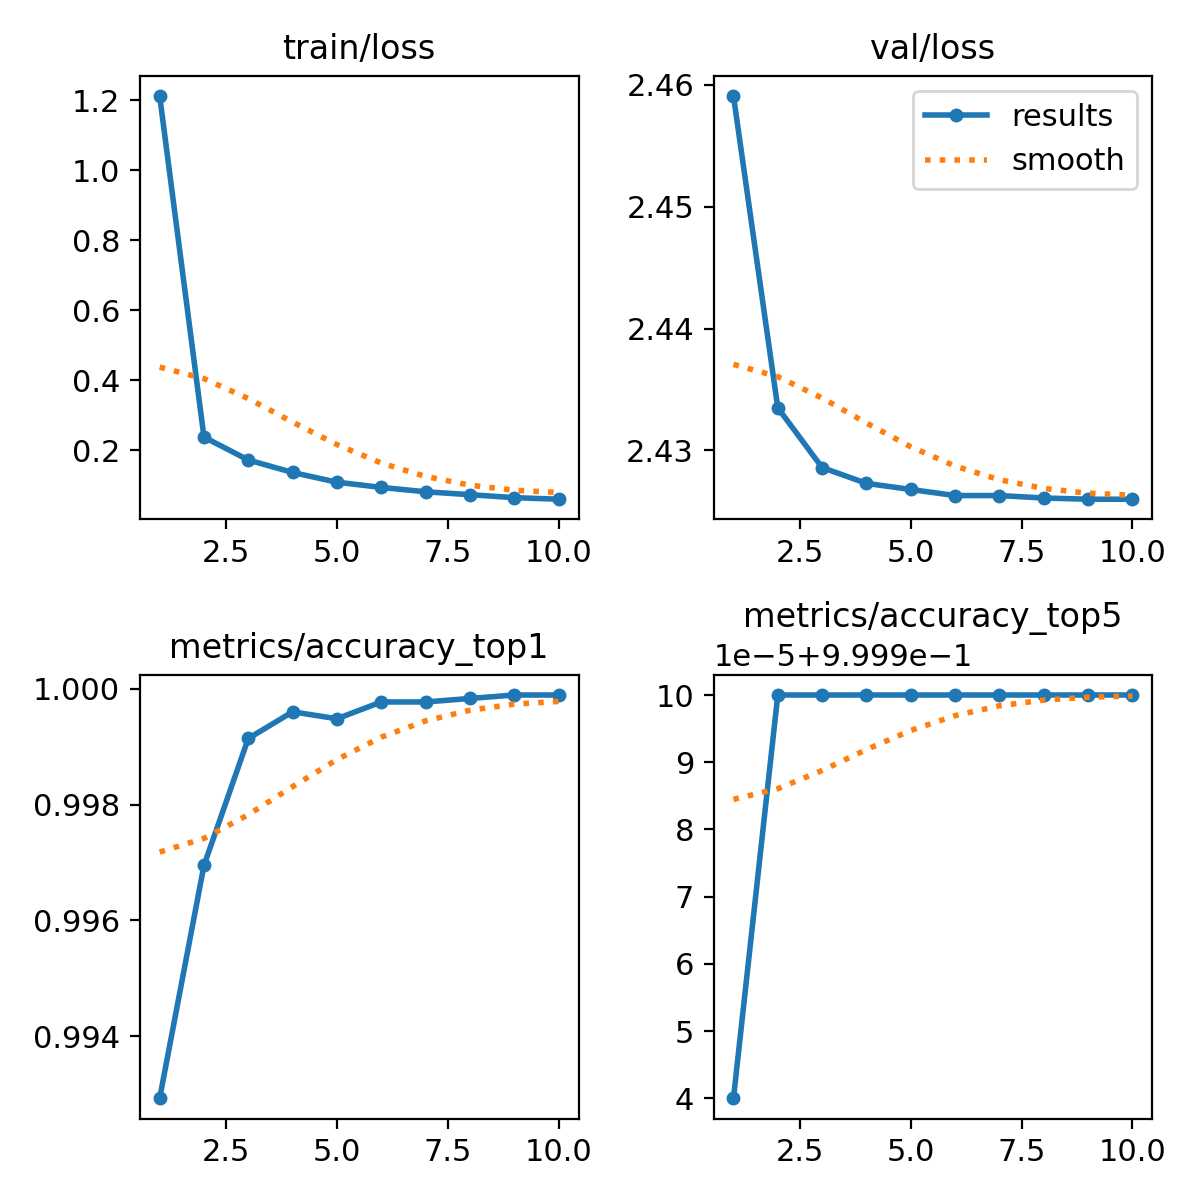

The data file committed next to this chart (first rows):
epoch, train/loss, metrics/accuracy_top1, metrics/accuracy_top5, val/loss, lr/pg0, lr/pg1, lr/pg2
1, 1.212, 0.9929, 0.9999, 2.459, 0.00321, 0.00321, 0.00321
2, 0.2371, 0.997, 1, 2.433, 0.005784, 0.005784, 0.005784
3, 0.1716, 0.9991, 1, 2.429, 0.007722, 0.007722, 0.007722
4, 0.136, 0.9996, 1, 2.427, 0.007026, 0.007026, 0.007026
5, 0.1082, 0.9995, 1, 2.427, 0.006034, 0.006034, 0.006034
6, 0.09331, 0.9998, 1, 2.426, 0.005043, 0.005043, 0.005043
7, 0.08082, 0.9998, 1, 2.426, 0.004052, 0.004052, 0.004052
8, 0.07254, 0.9998, 1, 2.426, 0.00306, 0.00306, 0.00306
9, 0.06404, 0.9999, 1, 2.426, 0.002069, 0.002069, 0.002069
10, 0.05958, 0.9999, 1, 2.426, 0.001077, 0.001077, 0.001077
